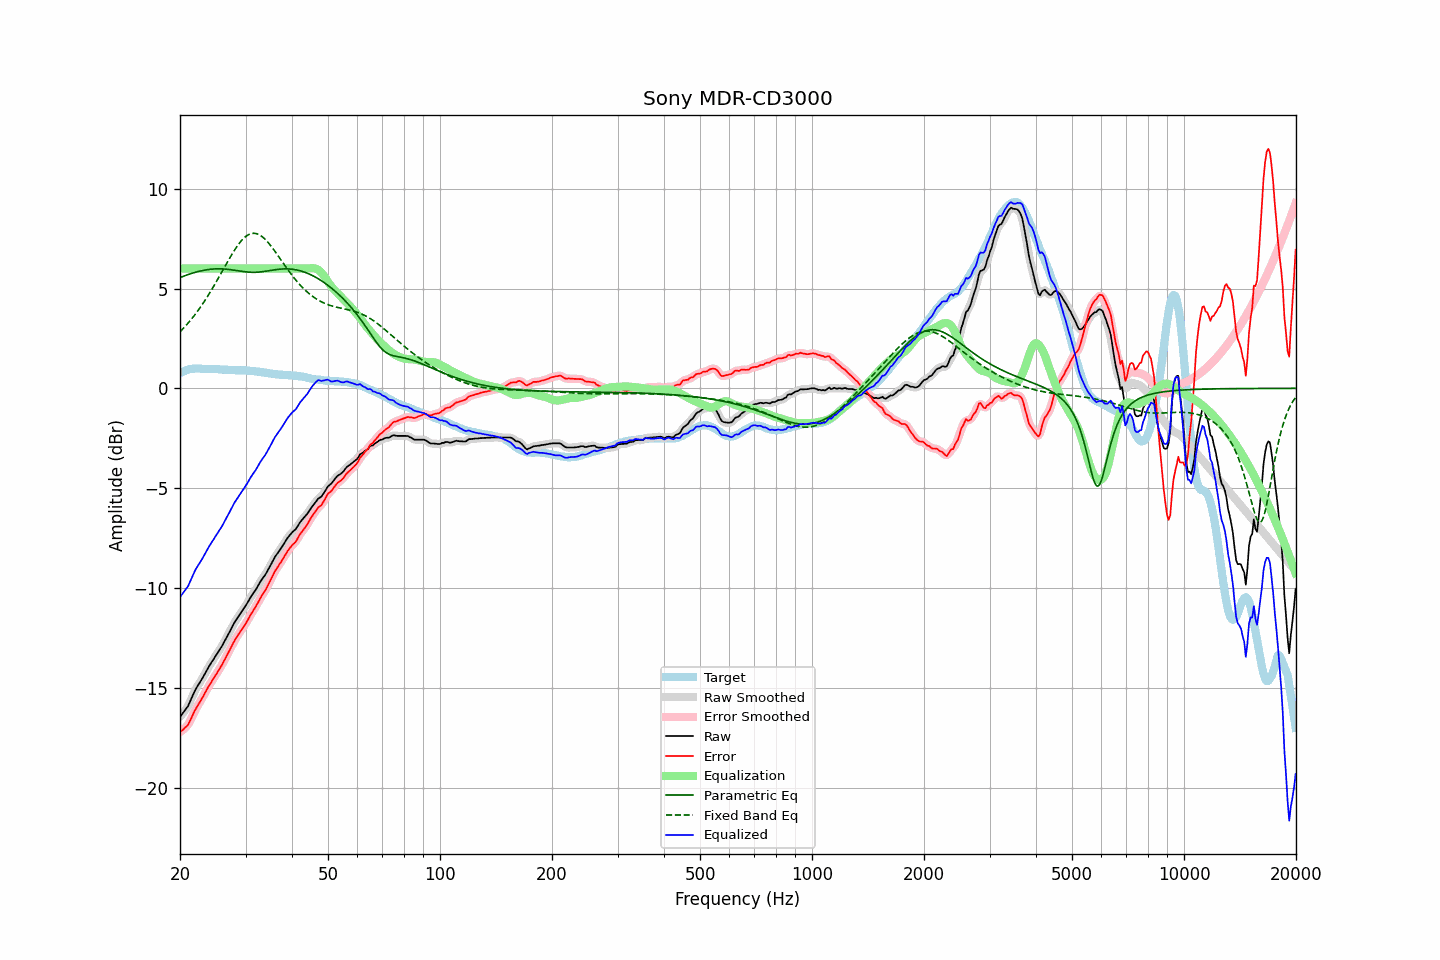

Data behind this chart, as committed beside it:
frequency, raw, error, smoothed, error_smoothed, equalization, parametric_eq, fixed_band_eq, equalized_raw, equalized_smoothed, target
20.00, -16.45, -17.22, -16.44, -17.21, 6.00, 5.55, 2.83, -10.45, -10.44, 0.77
20.20, -16.34, -17.15, -16.35, -17.16, 6.00, 5.58, 2.91, -10.34, -10.35, 0.81
20.40, -16.24, -17.09, -16.25, -17.09, 6.00, 5.61, 3.00, -10.24, -10.25, 0.85
20.61, -16.13, -17.00, -16.14, -17.02, 6.00, 5.64, 3.08, -10.13, -10.14, 0.87
20.81, -16.03, -16.94, -16.03, -16.94, 6.00, 5.67, 3.17, -10.03, -10.03, 0.91
21.02, -15.91, -16.86, -15.89, -16.83, 6.00, 5.70, 3.26, -9.91, -9.89, 0.95
21.23, -15.73, -16.69, -15.74, -16.70, 6.00, 5.72, 3.36, -9.73, -9.74, 0.96
21.44, -15.55, -16.53, -15.56, -16.53, 6.00, 5.75, 3.45, -9.55, -9.56, 0.98
21.66, -15.37, -16.36, -15.37, -16.35, 6.00, 5.78, 3.55, -9.37, -9.37, 0.99
21.87, -15.19, -16.17, -15.19, -16.18, 6.00, 5.80, 3.66, -9.19, -9.19, 0.99
22.09, -15.03, -16.03, -15.04, -16.03, 6.00, 5.82, 3.76, -9.03, -9.04, 1.00
22.31, -14.90, -15.89, -14.90, -15.89, 6.00, 5.84, 3.87, -8.90, -8.90, 0.99
22.54, -14.77, -15.77, -14.77, -15.76, 6.00, 5.86, 3.98, -8.77, -8.77, 0.99
22.76, -14.64, -15.62, -14.64, -15.63, 6.00, 5.88, 4.10, -8.64, -8.64, 0.98
22.99, -14.51, -15.49, -14.51, -15.48, 6.00, 5.90, 4.22, -8.51, -8.51, 0.97
23.22, -14.36, -15.34, -14.36, -15.33, 6.00, 5.92, 4.34, -8.36, -8.36, 0.97
23.45, -14.22, -15.18, -14.22, -15.18, 6.00, 5.93, 4.46, -8.22, -8.22, 0.96
23.69, -14.07, -15.04, -14.07, -15.04, 6.00, 5.94, 4.59, -8.07, -8.07, 0.96
23.92, -13.93, -14.89, -13.93, -14.90, 6.00, 5.96, 4.72, -7.93, -7.93, 0.96
24.16, -13.80, -14.77, -13.80, -14.77, 6.00, 5.96, 4.85, -7.80, -7.80, 0.97
24.40, -13.67, -14.64, -13.67, -14.64, 6.00, 5.97, 4.98, -7.67, -7.67, 0.97
24.65, -13.55, -14.51, -13.55, -14.51, 6.00, 5.98, 5.12, -7.55, -7.55, 0.96
24.89, -13.42, -14.38, -13.42, -14.38, 6.00, 5.98, 5.26, -7.42, -7.42, 0.96
25.14, -13.30, -14.26, -13.30, -14.26, 6.00, 5.99, 5.40, -7.30, -7.30, 0.96
25.39, -13.17, -14.13, -13.17, -14.13, 6.00, 5.99, 5.54, -7.17, -7.17, 0.96
25.65, -13.04, -13.99, -13.05, -14.00, 6.00, 5.99, 5.68, -7.04, -7.05, 0.95
25.91, -12.92, -13.86, -12.91, -13.86, 6.00, 5.98, 5.83, -6.92, -6.91, 0.94
26.16, -12.77, -13.71, -12.77, -13.71, 6.00, 5.98, 5.97, -6.77, -6.77, 0.94
26.43, -12.62, -13.56, -12.62, -13.56, 6.00, 5.97, 6.11, -6.62, -6.62, 0.94
26.69, -12.47, -13.41, -12.47, -13.41, 6.00, 5.97, 6.26, -6.47, -6.47, 0.94
26.96, -12.32, -13.25, -12.32, -13.25, 6.00, 5.96, 6.40, -6.32, -6.32, 0.93
27.23, -12.17, -13.10, -12.17, -13.09, 6.00, 5.95, 6.54, -6.17, -6.17, 0.93
27.50, -12.01, -12.94, -12.01, -12.93, 6.00, 5.94, 6.67, -6.01, -6.01, 0.92
27.77, -11.86, -12.77, -11.86, -12.78, 6.00, 5.93, 6.80, -5.86, -5.86, 0.91
28.05, -11.71, -12.62, -11.72, -12.63, 6.00, 5.91, 6.93, -5.71, -5.72, 0.91
28.33, -11.59, -12.49, -11.59, -12.49, 6.00, 5.90, 7.05, -5.59, -5.59, 0.90
28.62, -11.46, -12.37, -11.46, -12.36, 6.00, 5.89, 7.17, -5.46, -5.46, 0.90
28.90, -11.34, -12.24, -11.34, -12.24, 6.00, 5.88, 7.28, -5.34, -5.34, 0.90
29.19, -11.22, -12.12, -11.22, -12.13, 6.00, 5.86, 7.38, -5.22, -5.22, 0.90
29.48, -11.11, -12.02, -11.11, -12.01, 6.00, 5.85, 7.46, -5.11, -5.11, 0.91
29.78, -10.99, -11.89, -10.99, -11.89, 6.00, 5.84, 7.54, -4.99, -4.99, 0.90
30.08, -10.86, -11.77, -10.86, -11.76, 6.00, 5.83, 7.61, -4.86, -4.86, 0.91
30.38, -10.73, -11.62, -10.73, -11.62, 6.00, 5.82, 7.67, -4.73, -4.73, 0.89
30.68, -10.59, -11.48, -10.59, -11.48, 6.00, 5.82, 7.71, -4.59, -4.59, 0.88
30.99, -10.45, -11.33, -10.46, -11.34, 6.00, 5.81, 7.74, -4.45, -4.46, 0.87
31.30, -10.33, -11.21, -10.33, -11.21, 6.00, 5.81, 7.76, -4.33, -4.33, 0.87
31.61, -10.21, -11.08, -10.21, -11.08, 6.00, 5.81, 7.77, -4.21, -4.21, 0.87
31.93, -10.10, -10.95, -10.09, -10.95, 6.00, 5.81, 7.76, -4.10, -4.09, 0.85
32.24, -9.96, -10.80, -9.96, -10.80, 6.00, 5.82, 7.74, -3.96, -3.96, 0.84
32.57, -9.82, -10.66, -9.82, -10.65, 6.00, 5.82, 7.70, -3.82, -3.82, 0.84
32.89, -9.68, -10.51, -9.69, -10.51, 6.00, 5.83, 7.66, -3.68, -3.69, 0.83
33.22, -9.56, -10.36, -9.57, -10.38, 6.00, 5.84, 7.60, -3.56, -3.57, 0.80
33.55, -9.45, -10.25, -9.45, -10.25, 6.00, 5.85, 7.54, -3.45, -3.45, 0.80
33.89, -9.34, -10.12, -9.33, -10.12, 6.00, 5.86, 7.46, -3.34, -3.33, 0.78
34.23, -9.20, -9.98, -9.20, -9.97, 6.00, 5.87, 7.38, -3.20, -3.20, 0.78
34.57, -9.05, -9.81, -9.06, -9.82, 6.00, 5.89, 7.29, -3.05, -3.06, 0.76
34.92, -8.91, -9.66, -8.91, -9.66, 6.00, 5.90, 7.19, -2.91, -2.91, 0.75
35.27, -8.75, -9.50, -8.75, -9.49, 6.00, 5.91, 7.09, -2.75, -2.75, 0.74
35.62, -8.60, -9.32, -8.60, -9.33, 6.00, 5.93, 6.98, -2.60, -2.60, 0.72
35.97, -8.45, -9.16, -8.46, -9.18, 6.00, 5.94, 6.87, -2.45, -2.46, 0.71
... 635 more rows
